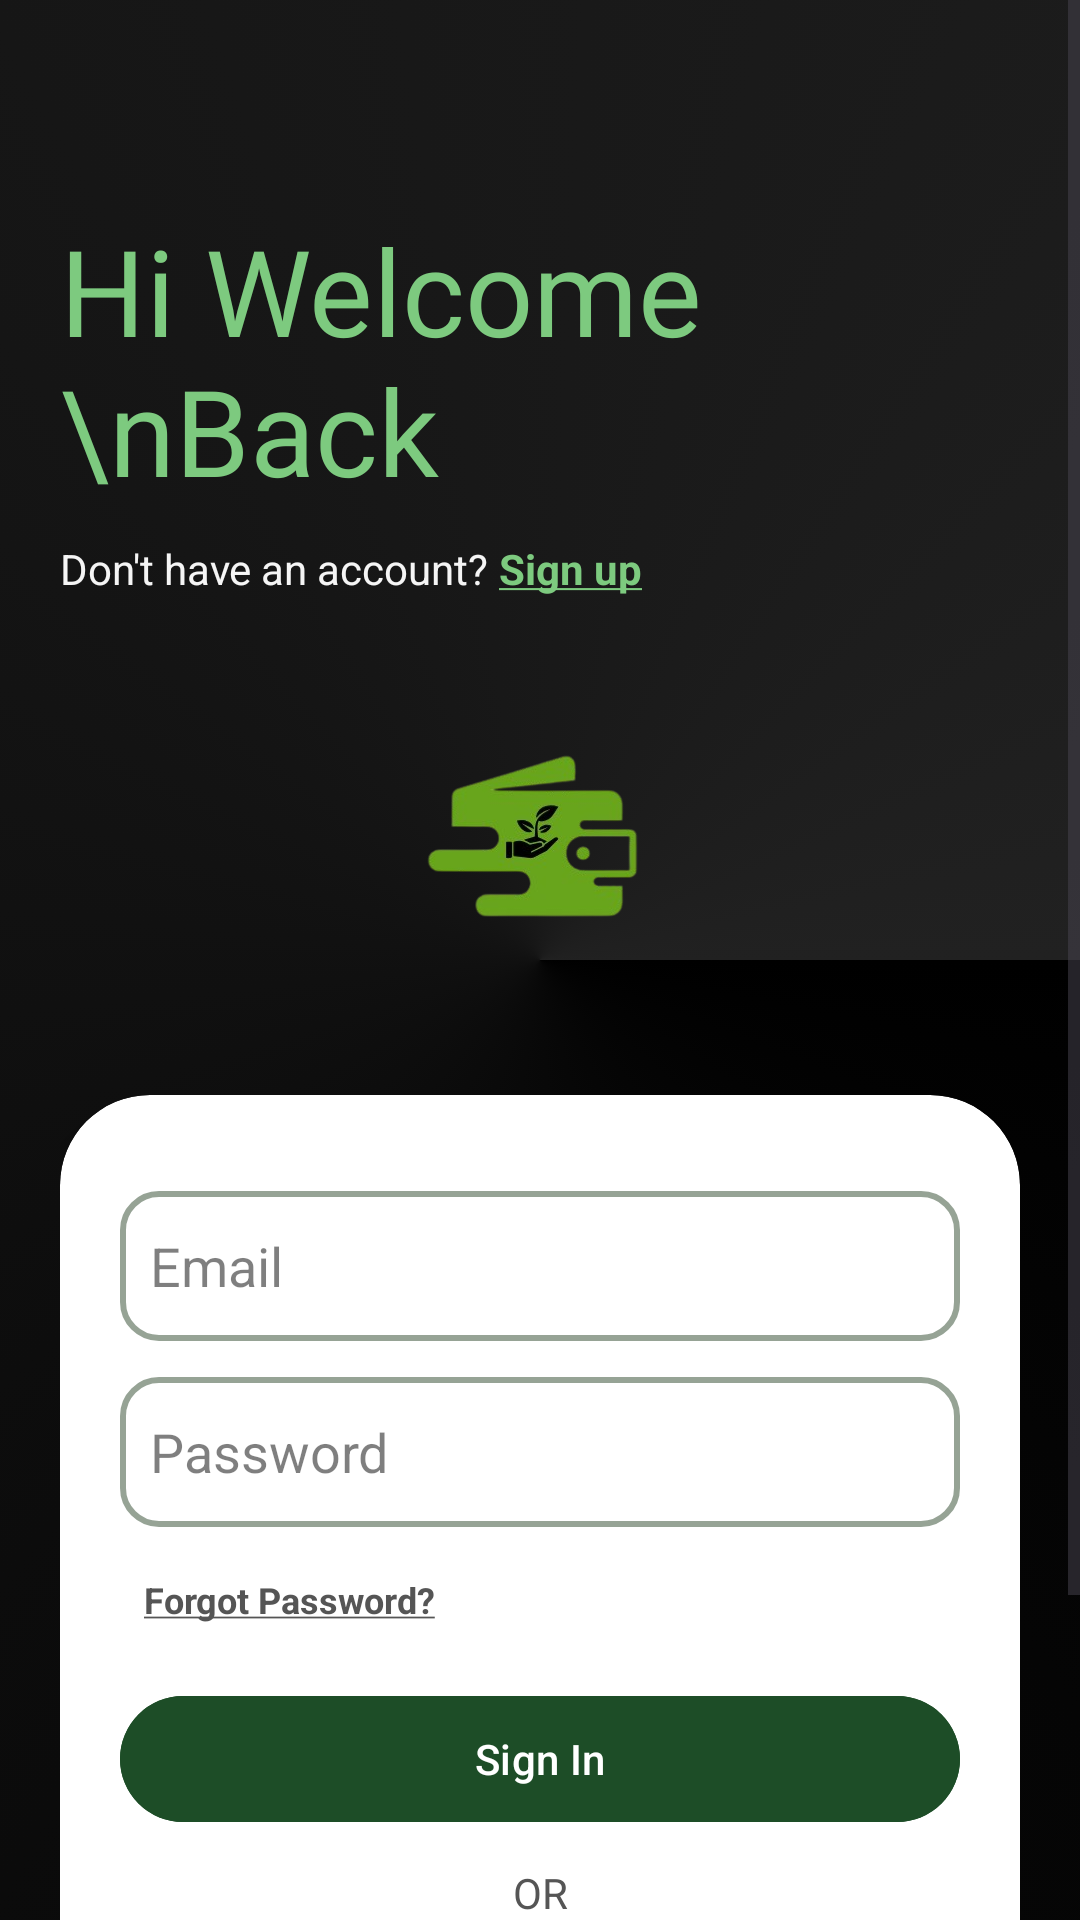

Here is an Android app screen rendered from its layout file. Give the layout XML and the strings, colors and styles it references.
<!-- AndroidManifest.xml: application theme Theme.BudgetVault -->
<!-- res/layout/activity_sign_in.xml -->
<?xml version="1.0" encoding="utf-8"?>
<ScrollView xmlns:android="http://schemas.android.com/apk/res/android"
    xmlns:app="http://schemas.android.com/apk/res-auto"
    xmlns:tools="http://schemas.android.com/tools"
    android:id="@+id/main"
    android:layout_width="match_parent"
    android:layout_height="match_parent"
    android:background="@drawable/gradient_background"
    android:orientation="vertical"
    tools:context=".CreateAccountActivity">

    <LinearLayout
        android:layout_width="match_parent"
        android:layout_height="wrap_content"
        android:orientation="vertical"
        android:padding="20dp">

        
        <ImageView
            android:id="@+id/backBtn"
            android:layout_width="30dp"
            android:layout_height="30dp"
            android:contentDescription="Back"
            android:src="@drawable/backbtn" />

        
        <TextView
            android:layout_width="wrap_content"
            android:layout_height="wrap_content"
            android:layout_marginTop="20dp"
            android:fontFamily="@font/roboto_slab_bold"
            android:text="Hi Welcome \nBack"
            android:textColor="#7DCA7F"
            android:textSize="40sp" />

        
        <LinearLayout
            android:layout_width="wrap_content"
            android:layout_height="wrap_content"
            android:layout_marginTop="10dp"
            android:orientation="horizontal">

            <TextView
                android:layout_width="wrap_content"
                android:layout_height="wrap_content"
                android:text="Don't have an account? "
                android:textColor="@color/white" />

            <TextView
                android:id="@+id/signup"
                android:layout_width="wrap_content"
                android:layout_height="wrap_content"
                android:text="@string/sign_up"
                android:textColor="#7DCA7F"
                android:textStyle="bold" />
        </LinearLayout>

        <ImageView
            android:layout_width="254dp"
            android:layout_height="166dp"
            android:layout_gravity="center_horizontal"
            app:srcCompat="@drawable/bvlogo" />

        <androidx.cardview.widget.CardView
            android:layout_width="match_parent"
            android:layout_height="wrap_content"
            android:layout_marginTop="0dp"
            android:layout_marginBottom="30dp"
            app:cardBackgroundColor="#FFFFFF"
            app:cardCornerRadius="30dp"
            app:cardElevation="8dp">

            <LinearLayout
                android:layout_width="match_parent"
                android:layout_height="match_parent"
                android:orientation="vertical"
                android:padding="20dp">

                <EditText
                    android:id="@+id/email"
                    android:layout_width="match_parent"
                    android:layout_height="50dp"
                    android:layout_marginTop="12dp"
                    android:background="@drawable/edittext_background"
                    android:hint="Email"
                    android:textColorHint="@color/black"
                    android:alpha="0.5"
                    android:padding="10dp" />

                <EditText
                    android:id="@+id/password"
                    android:layout_width="match_parent"
                    android:layout_height="50dp"
                    android:layout_marginTop="12dp"
                    android:background="@drawable/edittext_background"
                    android:hint="Password"
                    android:inputType="textPassword"
                    android:textColorHint="@color/black"
                    android:alpha="0.5"
                    android:padding="10dp" />


                <LinearLayout
                    android:layout_width="match_parent"
                    android:layout_height="wrap_content"
                    android:layout_marginTop="16dp"
                    android:orientation="horizontal">

                    <TextView
                        android:id="@+id/forgotPassword"
                        android:layout_width="0dp"
                        android:layout_height="wrap_content"
                        android:layout_marginStart="8dp"
                        android:layout_weight="1"
                        android:text="@string/forgot_password"
                        android:textColor="#555555"
                        android:textSize="12sp"
                        android:textStyle="bold" />
                </LinearLayout>

                <Button
                    android:id="@+id/signUpButton"
                    android:layout_width="match_parent"
                    android:layout_height="50dp"
                    android:layout_marginTop="20dp"
                    android:backgroundTint="#1D4D27"
                    android:text="Sign In"
                    android:textColor="#FFFFFF" />

                <TextView
                    android:layout_width="match_parent"
                    android:layout_height="wrap_content"
                    android:layout_marginTop="10dp"
                    android:gravity="center"
                    android:text="OR"
                    android:textColor="#555555" />

                <Button
                    android:id="@+id/signInGuestButton"
                    android:layout_width="match_parent"
                    android:layout_height="50dp"
                    android:layout_marginTop="10dp"
                    android:backgroundTint="#1D4D27"
                    android:text="Sign in as Guest"
                    android:textColor="#FFFFFF" />

            </LinearLayout>
        </androidx.cardview.widget.CardView>

    </LinearLayout>
</ScrollView>
<!-- resources referenced by this layout -->
<resources>
  <color name="black">#000000</color>
  <color name="white">#F5F5F5</color>
  <!-- drawable bvlogo: png bitmap (drawable, 38944 bytes) -->
  <!-- drawable edittext_background (drawable) -->
  <?xml version="1.0" encoding="utf-8"?>
  <shape xmlns:android="http://schemas.android.com/apk/res/android">
      <solid android:color="#FFFFFF" />
      <stroke android:width="2dp" android:color="#2D472C" />
      <corners android:radius="12dp" />
  </shape>
  <!-- drawable gradient_background (drawable) -->
  <?xml version="1.0" encoding="utf-8"?>
  <selector xmlns:android="http://schemas.android.com/apk/res/android">
      <item>
          <shape>
              <gradient
                  android:type="sweep"
                  android:angle="90"
                  android:startColor="#000000"
                  android:endColor="#212121"/>
          </shape>
      </item>
  </selector>
  <string name="forgot_password"><u>Forgot Password?</u></string>
  <string name="sign_up"><u>Sign up</u></string>
  <style name="Theme.BudgetVault" parent="Base.Theme.BudgetVault" />
  <style name="Base.Theme.BudgetVault" parent="Theme.Material3.DayNight.NoActionBar">
          
          <item name="colorPrimary">@color/purple_500</item>
          <item name="colorPrimaryVariant">@color/purple_700</item>
          <item name="colorOnPrimary">@color/white</item>
          
          <item name="colorSecondary">@color/teal_200</item>
          <item name="colorSecondaryVariant">@color/teal_700</item>
          <item name="colorOnSecondary">@color/black</item>
  
          
          <item name="backgroundColor">@color/background_light</item>
          <item name="cardBackgroundColor">@color/card_background_light</item>
          <item name="textPrimaryColor">@color/text_primary_light</item>
          <item name="textSecondaryColor">@color/text_secondary_light</item>
          <item name="accentColor">@color/accent_light</item>
          <item name="dividerColor">@color/divider_light</item>
          <item name="expenseListBgColor">@color/expense_list_bg_light</item>
          <item name="tabSelectedColor">@color/tab_selected_light</item>
      </style>
  <color name="purple_500">#000000</color>
  <color name="purple_700">#000000</color>
  <color name="teal_200">#000000</color>
  <color name="teal_700">#000000</color>
  <color name="background_light">#A6A2A2</color>
  <color name="card_background_light">#F5F5F5</color>
  <color name="text_primary_light">#000000</color>
  <color name="text_secondary_light">#666666</color>
  <color name="accent_light">#4CAF50</color>
  <color name="divider_light">#E0E0E0</color>
  <color name="expense_list_bg_light">#FAE4E4</color>
  <color name="tab_selected_light">#FFE0E0</color>
</resources>
